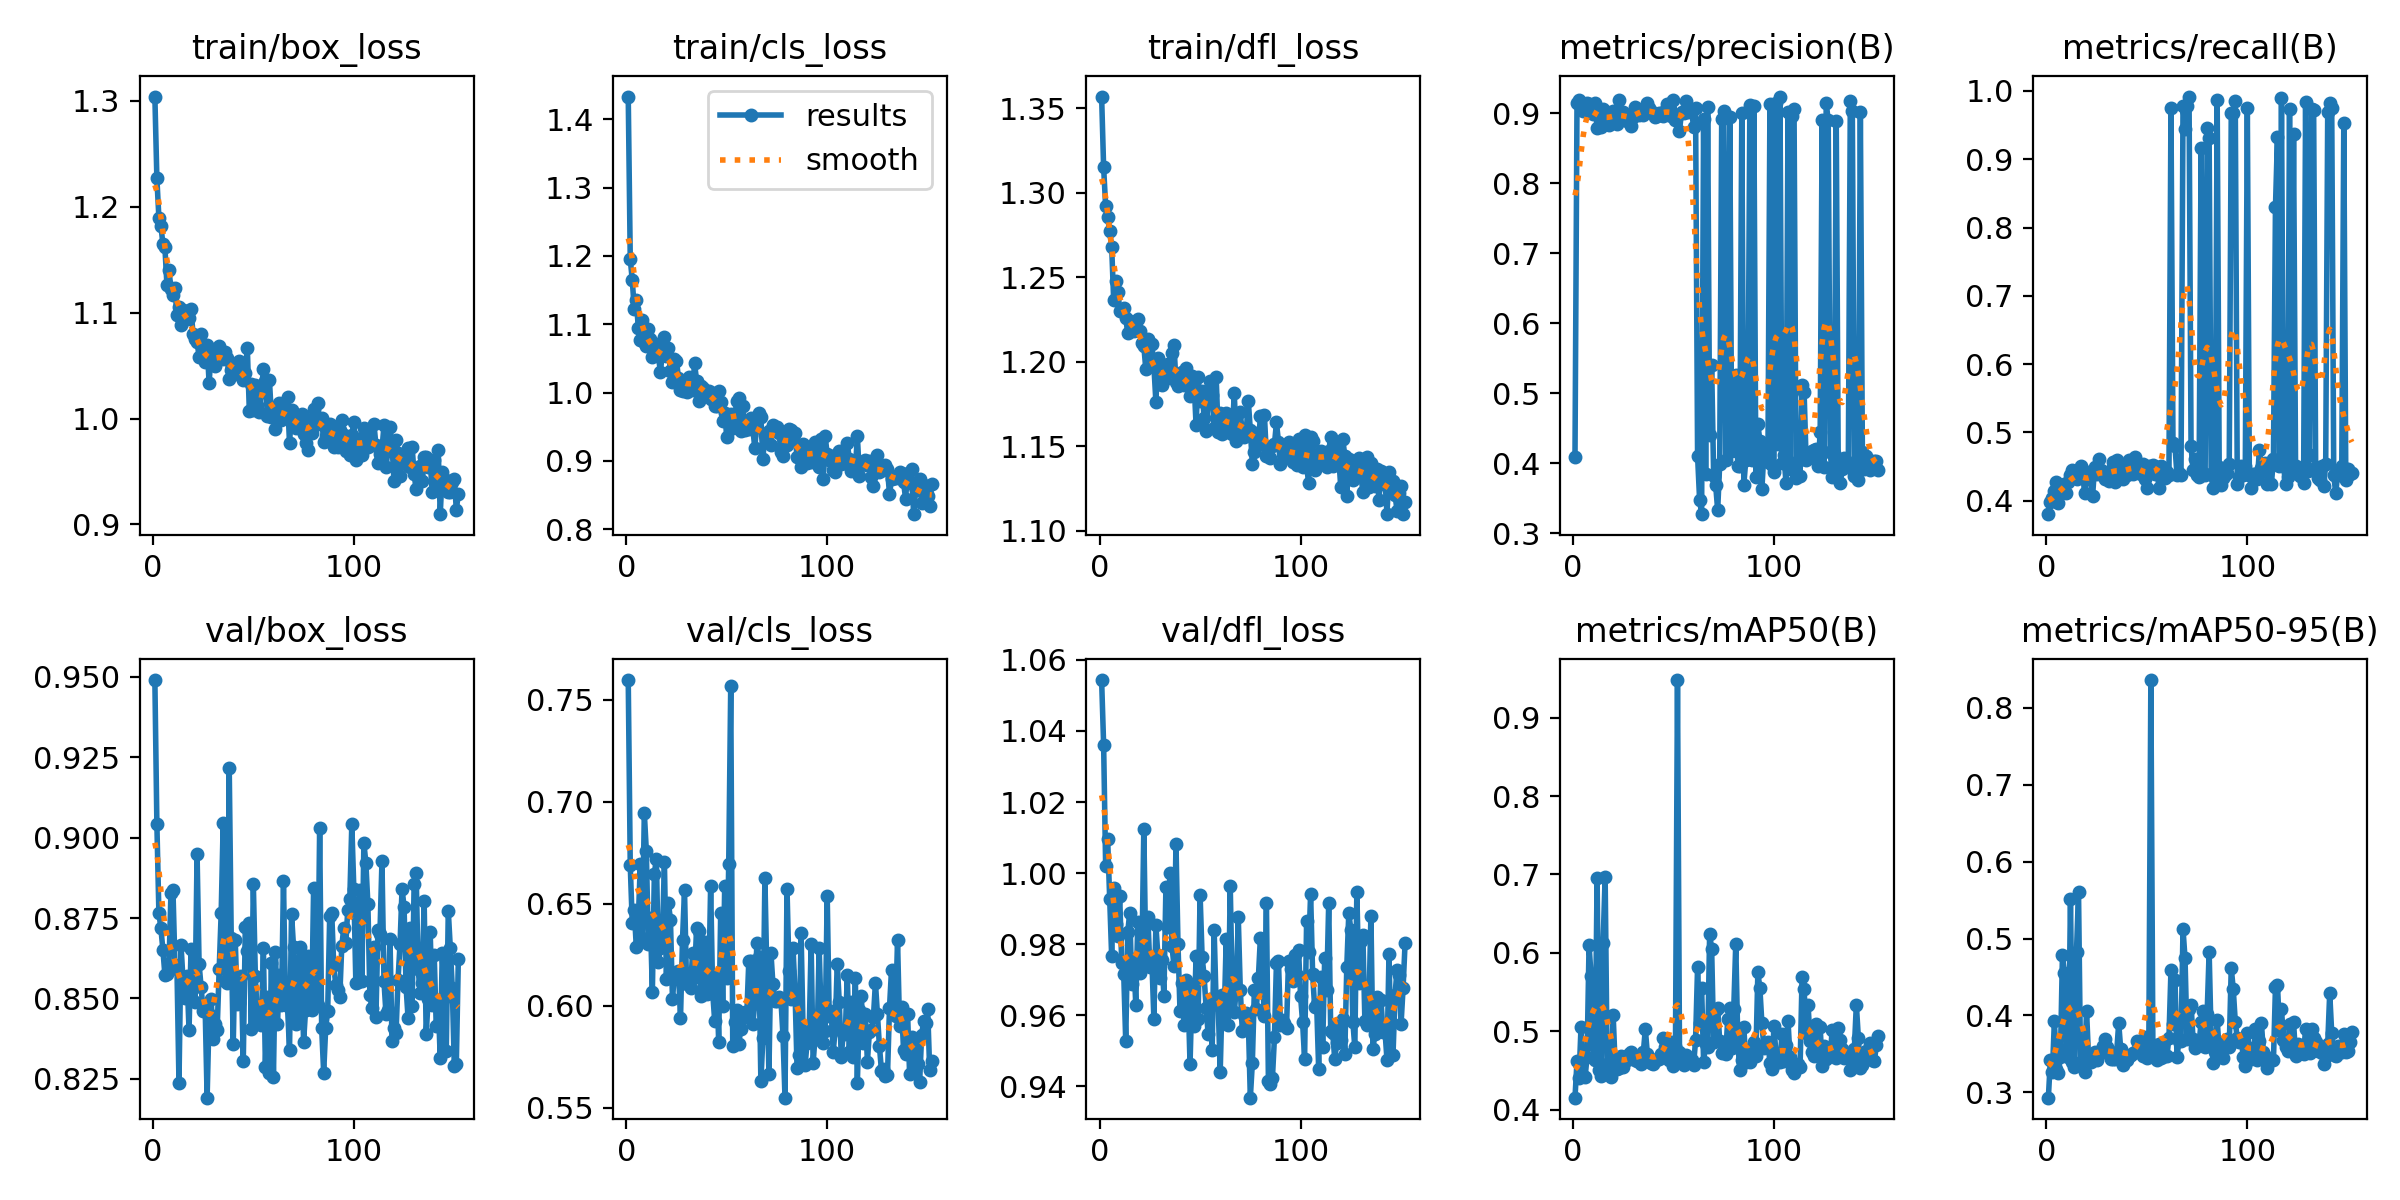

Source data for this figure (header and first rows):
epoch, time, train/box_loss, train/cls_loss, train/dfl_loss, metrics/precision(B), metrics/recall(B), metrics/mAP50(B), metrics/mAP50-95(B), val/box_loss, val/cls_loss, val/dfl_loss, lr/pg0, lr/pg1, lr/pg2
1, 26, 1.304, 1.433, 1.357, 0.4094, 0.3801, 0.4152, 0.293, 0.949, 0.7596, 1.054, 0.003241, 0.003241, 0.003241
2, 39.36, 1.227, 1.195, 1.315, 0.9149, 0.3984, 0.4619, 0.3426, 0.9042, 0.6688, 1.036, 0.006574, 0.006574, 0.006574
3, 52.22, 1.19, 1.165, 1.292, 0.9197, 0.4045, 0.44, 0.3266, 0.8766, 0.6403, 1.002, 0.009907, 0.009907, 0.009907
4, 65.74, 1.182, 1.122, 1.285, 0.9109, 0.4146, 0.5053, 0.3929, 0.8718, 0.6468, 1.01, 0.01, 0.01, 0.01
5, 78.52, 1.165, 1.136, 1.277, 0.9033, 0.4268, 0.4429, 0.3309, 0.8651, 0.6289, 0.9928, 0.01, 0.01, 0.01
6, 91.74, 1.162, 1.095, 1.268, 0.9073, 0.3963, 0.441, 0.3257, 0.8573, 0.6414, 0.9766, 0.01, 0.01, 0.01
7, 105.4, 1.126, 1.077, 1.236, 0.9145, 0.414, 0.4668, 0.3465, 0.8577, 0.6692, 0.9957, 0.01, 0.01, 0.01
8, 118.3, 1.141, 1.106, 1.248, 0.9137, 0.4167, 0.61, 0.478, 0.8601, 0.6331, 0.9857, 0.01, 0.01, 0.01
9, 131.7, 1.123, 1.074, 1.241, 0.908, 0.4239, 0.5704, 0.455, 0.8827, 0.6944, 0.9823, 0.01, 0.01, 0.01
10, 145.2, 1.117, 1.068, 1.23, 0.8994, 0.4106, 0.4825, 0.3562, 0.8837, 0.6758, 0.9935, 0.01, 0.01, 0.01
11, 158.5, 1.123, 1.093, 1.231, 0.9152, 0.4279, 0.4631, 0.3453, 0.8605, 0.6301, 0.9747, 0.01, 0.01, 0.01
12, 171.5, 1.097, 1.078, 1.232, 0.8787, 0.4376, 0.6952, 0.5509, 0.8592, 0.643, 0.9717, 0.01, 0.01, 0.01
13, 184.4, 1.105, 1.052, 1.226, 0.8982, 0.4451, 0.4507, 0.3398, 0.8237, 0.6069, 0.9527, 0.01, 0.01, 0.01
14, 197.6, 1.088, 1.066, 1.217, 0.8812, 0.437, 0.4425, 0.3322, 0.8668, 0.6647, 0.9835, 0.01, 0.01, 0.01
15, 211, 1.103, 1.071, 1.224, 0.9069, 0.4309, 0.613, 0.483, 0.8558, 0.6721, 0.9889, 0.01, 0.01, 0.01
16, 224.7, 1.102, 1.054, 1.219, 0.901, 0.4362, 0.6973, 0.5609, 0.8501, 0.6212, 0.9688, 0.01, 0.01, 0.01
17, 238.3, 1.094, 1.03, 1.218, 0.8852, 0.4501, 0.4579, 0.3394, 0.857, 0.6285, 0.9758, 0.01, 0.01, 0.01
18, 251.9, 1.095, 1.058, 1.223, 0.8842, 0.4451, 0.4497, 0.3379, 0.8401, 0.6335, 0.963, 0.01, 0.01, 0.01
19, 265, 1.103, 1.081, 1.225, 0.8968, 0.4106, 0.4416, 0.3264, 0.8654, 0.6703, 0.9862, 0.01, 0.01, 0.01
20, 278.6, 1.08, 1.054, 1.218, 0.9033, 0.4321, 0.5201, 0.4062, 0.8567, 0.613, 0.9719, 0.01, 0.01, 0.01
21, 292.3, 1.075, 1.066, 1.211, 0.8973, 0.4323, 0.4556, 0.3444, 0.849, 0.6502, 0.9744, 0.01, 0.01, 0.01
22, 305.5, 1.073, 1.031, 1.209, 0.8853, 0.4369, 0.4516, 0.3398, 0.8948, 0.6422, 1.013, 0.01, 0.01, 0.01
23, 318.9, 1.058, 1.015, 1.195, 0.9193, 0.4065, 0.4525, 0.3437, 0.8607, 0.6034, 0.975, 0.01, 0.01, 0.01
24, 332.2, 1.079, 1.049, 1.213, 0.8927, 0.4492, 0.4683, 0.3521, 0.8536, 0.6155, 0.9878, 0.009999, 0.009999, 0.009999
25, 345.5, 1.058, 1.046, 1.202, 0.9015, 0.439, 0.4542, 0.3415, 0.8461, 0.6155, 0.9735, 0.009999, 0.009999, 0.009999
26, 358.5, 1.054, 1.021, 1.21, 0.894, 0.4607, 0.4637, 0.3495, 0.8477, 0.6168, 0.9756, 0.009999, 0.009999, 0.009999
27, 371.6, 1.069, 1.004, 1.198, 0.8893, 0.4451, 0.4637, 0.3534, 0.8192, 0.5937, 0.9591, 0.009999, 0.009999, 0.009999
28, 385.1, 1.033, 1.002, 1.176, 0.8913, 0.4391, 0.4711, 0.3608, 0.8452, 0.6322, 0.9854, 0.009999, 0.009999, 0.009999
29, 398.3, 1.065, 1.011, 1.202, 0.8828, 0.4309, 0.4732, 0.3699, 0.8497, 0.6565, 0.9768, 0.009999, 0.009999, 0.009999
30, 411.2, 1.051, 1, 1.187, 0.8951, 0.4411, 0.4656, 0.3585, 0.8373, 0.6106, 0.9705, 0.009999, 0.009999, 0.009999
31, 424.2, 1.05, 1.022, 1.186, 0.9094, 0.4289, 0.4637, 0.3502, 0.8421, 0.6125, 0.9756, 0.009999, 0.009999, 0.009999
32, 437.4, 1.061, 1.013, 1.189, 0.907, 0.4446, 0.4621, 0.3439, 0.8403, 0.6084, 0.9656, 0.009999, 0.009999, 0.009999
33, 450.4, 1.069, 1.004, 1.198, 0.8974, 0.4567, 0.4645, 0.3439, 0.859, 0.626, 0.9962, 0.009999, 0.009999, 0.009999
34, 463.5, 1.062, 1.043, 1.199, 0.9023, 0.4271, 0.4576, 0.3427, 0.8767, 0.6142, 0.9849, 0.009999, 0.009999, 0.009999
35, 476.5, 1.057, 1.018, 1.194, 0.8979, 0.4596, 0.4729, 0.3524, 0.9046, 0.6381, 1, 0.009999, 0.009999, 0.009999
36, 490, 1.063, 0.9879, 1.205, 0.9046, 0.4482, 0.5026, 0.3901, 0.8554, 0.6365, 0.9795, 0.009999, 0.009999, 0.009999
37, 503, 1.057, 1.01, 1.21, 0.9147, 0.4447, 0.4714, 0.356, 0.8547, 0.6046, 0.974, 0.009999, 0.009999, 0.009999
38, 516.2, 1.038, 1.007, 1.188, 0.9078, 0.4316, 0.4629, 0.3356, 0.9218, 0.6065, 1.008, 0.009999, 0.009999, 0.009999
39, 529.6, 1.046, 0.9998, 1.186, 0.903, 0.4389, 0.4597, 0.3488, 0.8687, 0.6311, 0.98, 0.009999, 0.009999, 0.009999
40, 542.5, 1.046, 1, 1.191, 0.9009, 0.437, 0.4576, 0.3422, 0.8357, 0.6056, 0.9613, 0.009999, 0.009999, 0.009999
41, 555.5, 1.045, 1.002, 1.194, 0.8948, 0.4593, 0.4625, 0.3471, 0.8681, 0.606, 0.9692, 0.009998, 0.009998, 0.009998
42, 569, 1.048, 0.9912, 1.186, 0.8961, 0.4492, 0.465, 0.3485, 0.8481, 0.6587, 0.9574, 0.009998, 0.009998, 0.009998
43, 582.2, 1.055, 1, 1.196, 0.9011, 0.439, 0.4647, 0.3516, 0.8486, 0.6067, 0.9699, 0.009998, 0.009998, 0.009998
44, 595, 1.04, 0.9797, 1.188, 0.9006, 0.4634, 0.4711, 0.3521, 0.8571, 0.5927, 0.9661, 0.009998, 0.009998, 0.009998
45, 608.1, 1.036, 0.9808, 1.18, 0.8964, 0.4513, 0.4917, 0.3663, 0.8307, 0.6144, 0.9463, 0.009998, 0.009998, 0.009998
46, 621.5, 1.043, 1.002, 1.192, 0.9037, 0.4471, 0.4795, 0.3628, 0.8723, 0.5821, 0.9676, 0.009998, 0.009998, 0.009998
47, 635, 1.067, 0.9859, 1.188, 0.9134, 0.439, 0.4729, 0.3616, 0.8649, 0.6453, 0.9569, 0.009998, 0.009998, 0.009998
48, 648.4, 1.007, 0.9578, 1.162, 0.9014, 0.4532, 0.4634, 0.3473, 0.8735, 0.6, 0.9766, 0.009998, 0.009998, 0.009998
49, 662, 1.033, 0.9701, 1.191, 0.8959, 0.4309, 0.4859, 0.3719, 0.8405, 0.6584, 0.959, 0.009998, 0.009998, 0.009998
50, 675.7, 1.008, 0.9356, 1.177, 0.9197, 0.4187, 0.4553, 0.3441, 0.8856, 0.6134, 0.994, 0.009998, 0.009998, 0.009998
51, 689, 1.031, 0.9639, 1.183, 0.8907, 0.4512, 0.4816, 0.3654, 0.857, 0.6695, 0.9765, 0.009998, 0.009998, 0.009998
52, 702.3, 1.013, 0.9686, 1.167, 0.8959, 0.4471, 0.9479, 0.8363, 0.8438, 0.7569, 0.971, 0.009997, 0.009997, 0.009997
53, 716.4, 1.006, 0.9487, 1.159, 0.8752, 0.452, 0.473, 0.359, 0.8426, 0.5801, 0.962, 0.009997, 0.009997, 0.009997
54, 730.1, 1.025, 0.9638, 1.177, 0.9015, 0.4393, 0.4668, 0.3522, 0.8417, 0.5918, 0.9549, 0.009997, 0.009997, 0.009997
55, 743.5, 1.046, 0.9882, 1.189, 0.9003, 0.4492, 0.4571, 0.3424, 0.8658, 0.598, 0.9647, 0.009997, 0.009997, 0.009997
56, 756.6, 1.035, 0.9926, 1.18, 0.9174, 0.4187, 0.4698, 0.3623, 0.8288, 0.5814, 0.9502, 0.009997, 0.009997, 0.009997
57, 770.3, 1.002, 0.9441, 1.161, 0.9021, 0.4509, 0.4643, 0.3448, 0.8504, 0.5883, 0.9839, 0.009997, 0.009997, 0.009997
58, 783.7, 1.037, 0.9803, 1.191, 0.9051, 0.437, 0.4643, 0.352, 0.8269, 0.594, 0.9631, 0.009997, 0.009997, 0.009997
59, 796.9, 1.002, 0.9451, 1.158, 0.9046, 0.4329, 0.4637, 0.3468, 0.8612, 0.597, 0.9632, 0.009997, 0.009997, 0.009997
60, 810.3, 1.004, 0.9475, 1.17, 0.881, 0.4425, 0.4565, 0.347, 0.8256, 0.5959, 0.9439, 0.009997, 0.009997, 0.009997
... 92 more rows
